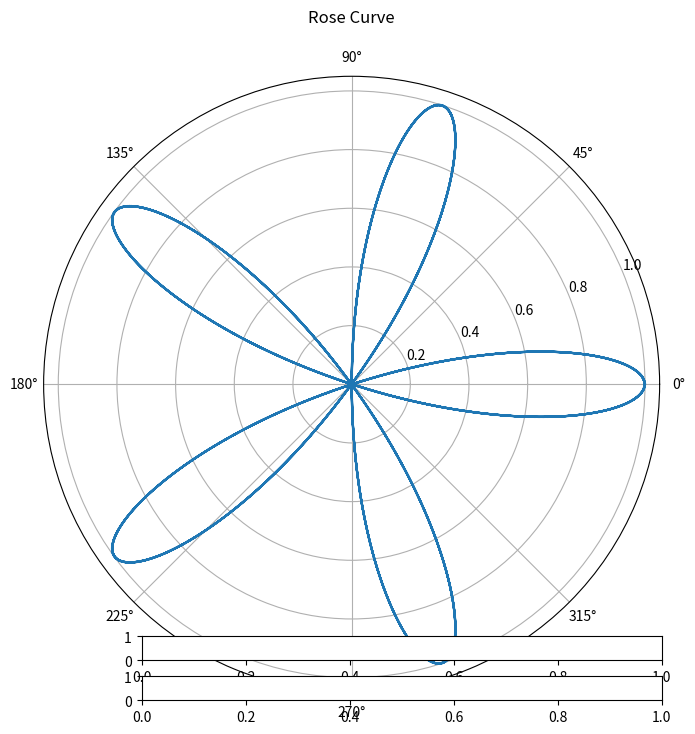

This chart was generated by the following Python code: (Note: this script raises an exception after producing the figure.)
# Import libraries
import numpy as np
import matplotlib.pyplot as plt
from matplotlib.widgets import Slider, Button

# main
figure1 = plt.figure(figsize=(8,8))

sample = figure1.add_subplot(1, 1, 1, polar=True)
sample.set_title("Rose Curve", pad = 20)

a , z = 5, 1
theta = np.linspace(0, z/a*30*np.pi, 800)
r = np.cos(theta * a / z)
line, = plt.plot(theta+(r<0)*np.pi, np.abs(r))

coord1 = plt.axes([0.25, 0.15, 0.65, 0.03])
coord2 = plt.axes([0.25, 0.1, 0.65, 0.03])

slide1 = Slider(coord1, 'n', 1, 7, 5)
slide2 = Slider(coord2, 'd', 1, 9, 1)

def change(val):
    n = int(slide1.val)
    d = int(slide2.val)
    line.set_ydata(np.cos(theta * n / d))

slide1.on_changed(change)
slide2.on_changed(change)

# display graph
plt.show()